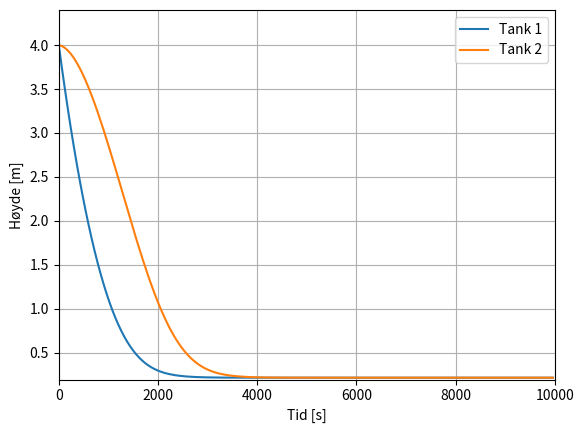

Recreate this plot in Python.
import math # vi trenger dette biblioteket senere
A_t1 = 2.00  # Tank 1 tverrsnittareal (m^2)
A_t2 = 2.00  # Tank 2 tverrsnittareal (m^2)
A_h1 = 0.002 # Hull 1 tverrsnittareal (m^2)
A_h2 = 0.002 # Hull 2 tverrsnittareal (m^2)
h_1 = 4.00 # Vannivået i tank 1 når forsøket starter (m)
h_2 = 4.00 # Vannivået i tank 2 når forsøket starter (m)
g = 9.81 # Gravitasjonskonstanten (m/s^2)
q_inn1 = 0.0025 # Mengde vann inn i toppen av tanken (m^3/s)
q_inn2 = 0 # initialverdi for innstrømming i tank 2
C = 0.61
k = C * math.sqrt(2*g)
print("Konstanten k er {}".format(k))
def euler(h, dh, dt):
    '''Regner ut ny høyde i tanken vet tiden t+dt, 
    gitt høyden og stigningstallet dh ved tiden t.'''
    return h + dh * dt
def stigning(A_h, A_t, h, q_inn):
    '''Regner ut stigningen i punktet h.
    Parameteren k er en global konstant.'''
    return 1/A_t * ((q_inn) - A_h * k * math.sqrt(h))
def hastighet(h):
    '''Regner ut hastigheten til væskestrømmen ut av tanken 
    når væskehøyden er h. Parameteren k er en global konstant.'''
    if h > 0.0:
        return k * math.sqrt(h)
    else:
        return 0.0
t = 0  # starttiden
dt = 60 # tidssteg i sekunder
h_lim = 0.01 # vi stopper beregningen når høyden er mindre enn denne
t_lim = 10000 # vi stopper beregningen etter 4800 sekunder
t_hist = [] # Lagerplass for historiske tidspunkter
h1_hist = [] # Lagerplass for historiske h-verdier
h2_hist = [] # Lagerplass for historiske h-verdier
while h_1 > h_lim and t < t_lim:
    if t > 0: # ingen beregning ved t = 0, der bruker vi initialverdier
        h_1 = euler(h_1, stigning(A_h1, A_t1, h_1, q_inn1), dt)
        v_1 = hastighet(h_1) # Hastigheten til væsken som strømmer ut av hullet
        q_inn2 = A_h1 * v_1 # Mengden væske som strømmer ut av hullet i tank 1
        h_2 = euler(h_2, stigning(A_h2, A_t2, h_2, q_inn2), dt)
    print("t = {} => h_1 = {} \t q_inn1 = {} \t h_2 = {} \t q_inn2 = {}".format(t, round(h_1,2), q_inn1, round(h_2,2), round(q_inn2,4)))
    t_hist.append(t)
    h1_hist.append(h_1)
    h2_hist.append(h_2)
    t += dt
import matplotlib.pyplot as plt
plt.plot(t_hist, h1_hist, label="Tank 1")
plt.plot(t_hist, h2_hist, label="Tank 2")
plt.ylabel('Høyde [m]')
plt.xlabel('Tid [s]')
plt.axis([0, t_lim, min(h1_hist + h2_hist)*0.9, max(h1_hist + h2_hist)*1.1])
plt.legend()
plt.grid()
plt.show()